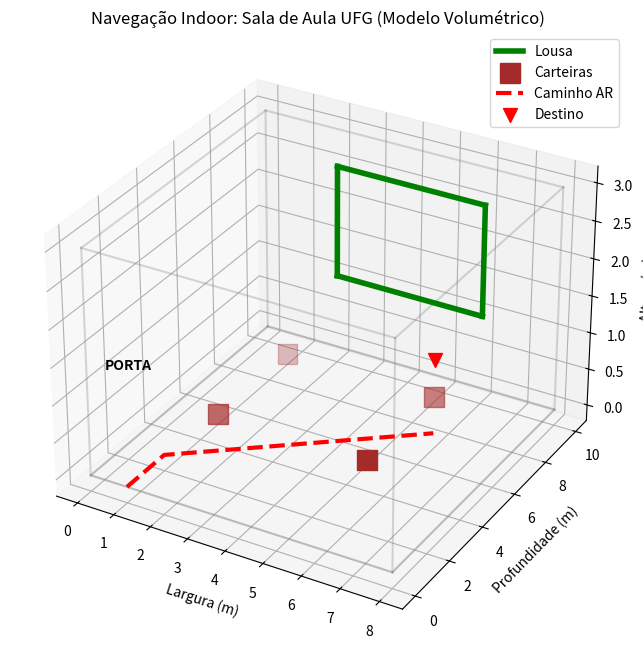

The matplotlib source for this figure:
import matplotlib.pyplot as plt
import numpy as np
from mpl_toolkits.mplot3d import Axes3D

def desenhar_cubo(ax, origem, tamanho, cor_linha='black'):
    # Função auxiliar para desenhar as linhas de um paralelepípedo (Sala)
    x, y, z = origem
    dx, dy, dz = tamanho
    
    # Definindo os 8 vértices do cubo (sala)
    # Formato: [x, x+dx], [y, y], [z, z] ...
    
    # Chão (z)
    ax.plot([x, x+dx], [y, y], [z, z], color=cor_linha, alpha=0.5)
    ax.plot([x, x+dx], [y+dy, y+dy], [z, z], color=cor_linha, alpha=0.5)
    ax.plot([x, x], [y, y+dy], [z, z], color=cor_linha, alpha=0.5)
    ax.plot([x+dx, x+dx], [y, y+dy], [z, z], color=cor_linha, alpha=0.5)

    # Teto (z + dz)
    ax.plot([x, x+dx], [y, y], [z+dz, z+dz], color=cor_linha, alpha=0.3)
    ax.plot([x, x+dx], [y+dy, y+dy], [z+dz, z+dz], color=cor_linha, alpha=0.3)
    ax.plot([x, x], [y, y+dy], [z+dz, z+dz], color=cor_linha, alpha=0.3)
    ax.plot([x+dx, x+dx], [y, y+dy], [z+dz, z+dz], color=cor_linha, alpha=0.3)

    # Pilares (paredes verticais)
    ax.plot([x, x], [y, y], [z, z+dz], color=cor_linha, alpha=0.3)
    ax.plot([x+dx, x+dx], [y, y], [z, z+dz], color=cor_linha, alpha=0.3)
    ax.plot([x, x], [y+dy, y+dy], [z, z+dz], color=cor_linha, alpha=0.3)
    ax.plot([x+dx, x+dx], [y+dy, y+dy], [z, z+dz], color=cor_linha, alpha=0.3)

# --- CONFIGURAÇÃO DA CENA ---
fig = plt.figure(figsize=(10, 8))
ax = fig.add_subplot(111, projection='3d')
ax.set_title("Navegação Indoor: Sala de Aula UFG (Modelo Volumétrico)", fontsize=12)

# 1. DESENHAR A SALA (8m largura x 10m profundidade x 3m altura)
# Origem (0,0,0), Tamanho (8, 10, 3)
desenhar_cubo(ax, (0,0,0), (8, 10, 3), cor_linha='gray')

# 2. ADICIONAR OBJETOS (Móveis)
# Lousa na parede do fundo (Y=10)
ax.plot([2, 6], [10, 10], [1, 1], color='green', linewidth=4, label='Lousa') # Base da lousa
ax.plot([2, 6], [10, 10], [2.5, 2.5], color='green', linewidth=4) # Topo da lousa
ax.plot([2, 2], [10, 10], [1, 2.5], color='green', linewidth=4) # Esquerda
ax.plot([6, 6], [10, 10], [1, 2.5], color='green', linewidth=4) # Direita

# Carteiras (Simulando pontos de obstáculos)
carteiras_x = [2, 6, 2, 6]
carteiras_y = [3, 3, 7, 7]
ax.scatter(carteiras_x, carteiras_y, 0.5, c='brown', marker='s', s=200, label='Carteiras')

# Porta (Entrada em 0,0)
ax.text(0.5, 0, 1.5, "PORTA", color='black', fontsize=10, fontweight='bold')

# 3. ROTA DE NAVEGAÇÃO (AR)
# O aluno entra (1,0), desvia de uma carteira e vai até a carteira do fundo (6,7)
rota_x = [1, 1, 4, 6]
rota_y = [0, 2, 5, 7]
rota_z = [0, 0, 0, 0] # A rota é no chão (mas poderíamos elevar a seta para o nível dos olhos: 1.5m)

# Desenha a linha da rota
ax.plot(rota_x, rota_y, rota_z, color='red', linewidth=3, label='Caminho AR', linestyle='--')

# Seta final (Onde sentar)
ax.scatter(6, 7, 1, c='red', marker='v', s=100, label='Destino')

# Limites e Etiquetas
ax.set_xlabel('Largura (m)')
ax.set_ylabel('Profundidade (m)')
ax.set_zlabel('Altura (m)')
ax.legend()

print("Gerando Sala 3D...")
plt.show()